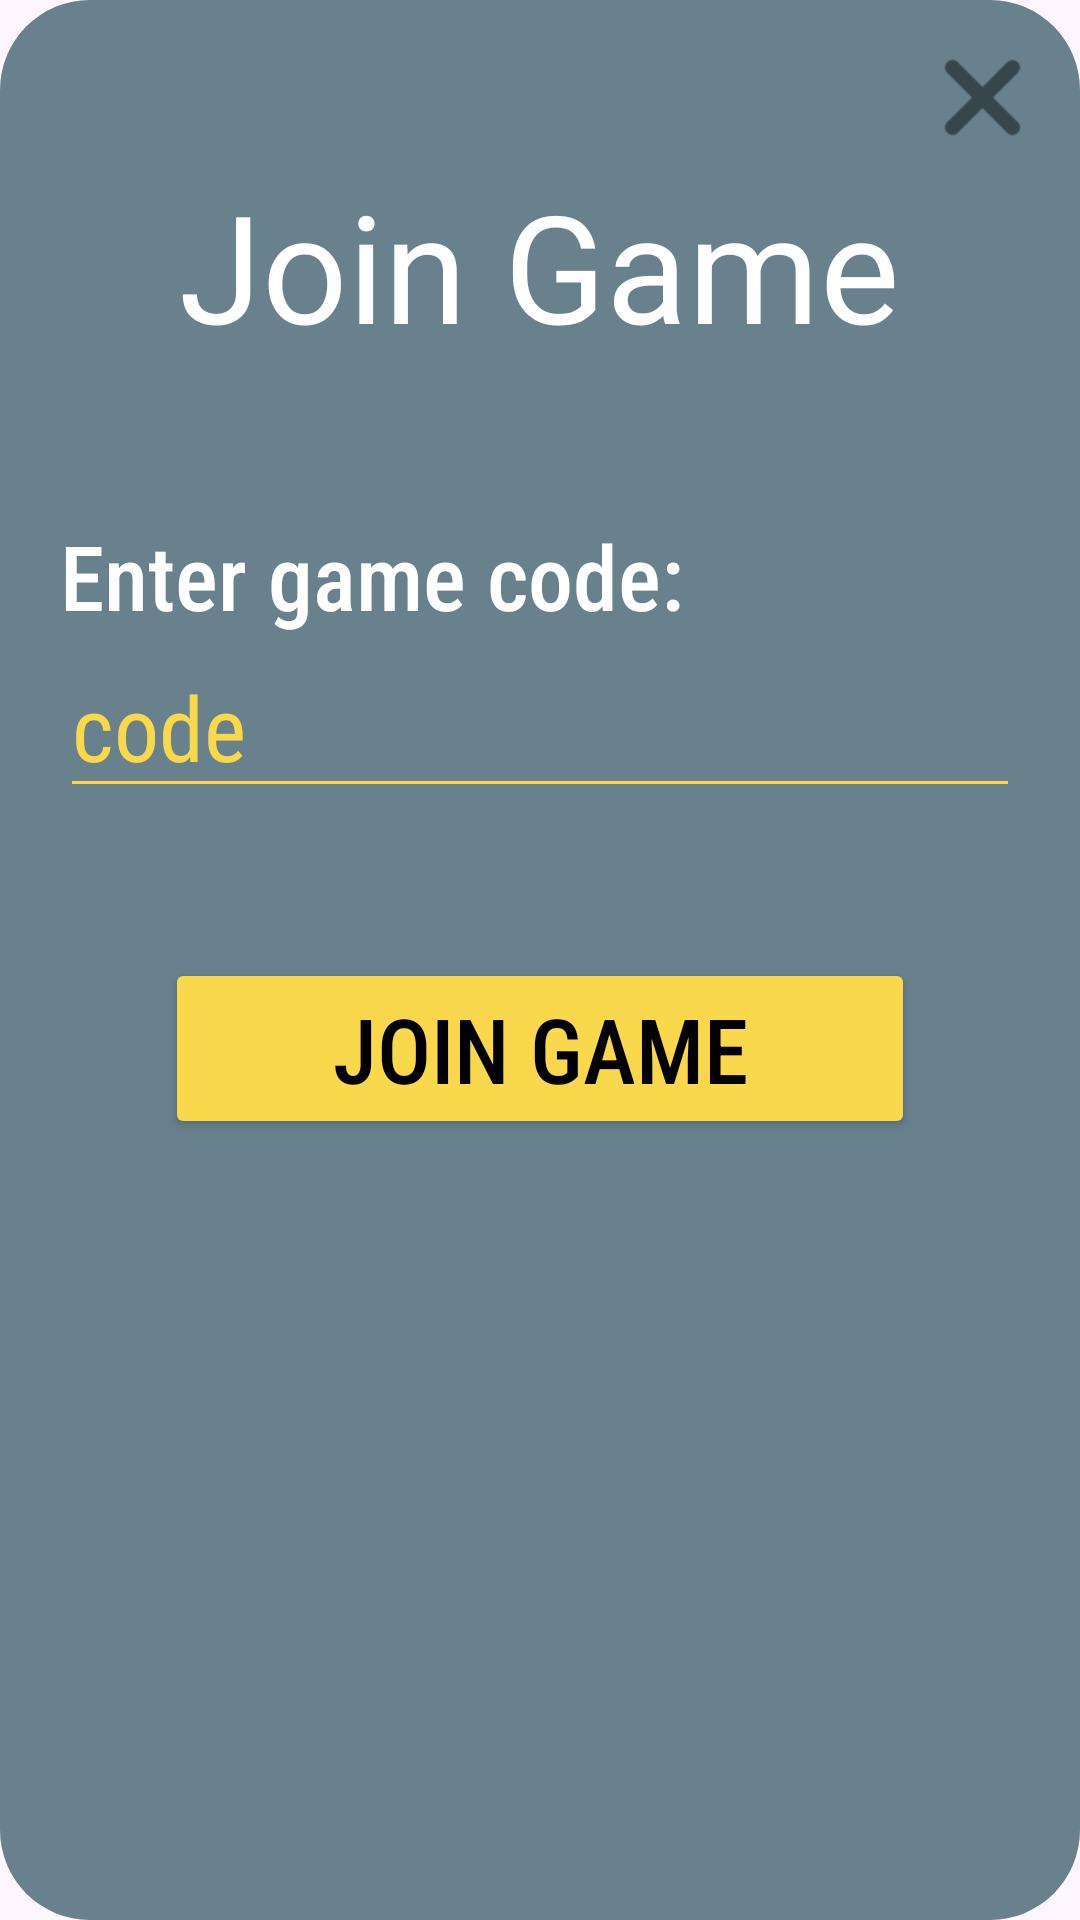

Write the Android layout XML for this screen, with the resource values it uses.
<!-- AndroidManifest.xml: application theme Theme.WerewolfClient -->
<!-- res/layout/fragment_join_game.xml -->
<?xml version="1.0" encoding="utf-8"?>
<LinearLayout xmlns:android="http://schemas.android.com/apk/res/android"
    xmlns:app="http://schemas.android.com/apk/res-auto"
    android:layout_width="match_parent"
    android:layout_height="wrap_content"
    android:layout_marginStart="20dp"
    android:layout_marginEnd="20dp"
    android:layout_marginTop="35dp"
    android:layout_marginBottom="35dp"
    android:background="@drawable/background_popup"
    android:orientation="vertical">

    <ImageButton
        android:id="@+id/backBtn"
        android:layout_width="45dp"
        android:layout_height="45dp"
        android:layout_gravity="end"
        android:layout_marginTop="10dp"
        android:layout_marginEnd="10dp"
        app:srcCompat="@drawable/ic_x"
        android:background="@android:color/transparent"
        android:scaleType="fitCenter"/>

    <TextView
        android:id="@+id/title"
        android:layout_width="wrap_content"
        android:layout_height="wrap_content"
        android:layout_gravity="center_horizontal"
        android:fontFamily="@font/gagalin"
        android:gravity="center"
        android:text="Join Game"
        android:textColor="@color/white"
        android:textSize="50dp" />

    <TextView
        android:id="@+id/text"
        android:layout_width="wrap_content"
        android:layout_height="wrap_content"
        android:layout_marginStart="20dp"
        android:layout_marginTop="50dp"
        android:fontFamily="sans-serif-condensed-medium"
        android:text="Enter game code:"
        android:textColor="@color/white"
        android:textSize="30dp" />

    <EditText
        android:id="@+id/codeEdt"
        android:layout_width="match_parent"
        android:layout_height="wrap_content"
        android:layout_marginStart="20dp"
        android:layout_marginEnd="20dp"
        android:backgroundTint="@color/yellow"
        android:ems="10"
        android:fontFamily="sans-serif-condensed"
        android:hint="code"
        android:inputType="text"
        android:textColor="@color/yellow"
        android:textColorHint="@color/yellow"
        android:textSize="30dp" />

    <Button
        android:id="@+id/joinGameBtn"
        android:layout_width="250dp"
        android:layout_height="wrap_content"
        android:layout_gravity="center_horizontal"
        android:layout_marginTop="50dp"
        android:layout_marginBottom="30dp"
        android:backgroundTint="@color/yellow"
        android:fontFamily="sans-serif-condensed-medium"
        android:text="Join Game"
        android:textColor="@color/black"
        android:textSize="30dp" />

</LinearLayout>
<!-- resources referenced by this layout -->
<resources>
  <color name="black">#FF000000</color>
  <color name="white">#FFFFFFFF</color>
  <color name="yellow">#FAD84B</color>
  <!-- drawable background_popup (drawable) -->
  <?xml version="1.0" encoding="utf-8"?>
  
  <shape xmlns:android="http://schemas.android.com/apk/res/android">
      <solid android:color="@color/lGray"/>
      <corners android:radius="30dp"/>
      <padding android:left="0dp" android:top="0dp" android:right="0dp" android:bottom="0dp" />
  </shape>
  <!-- drawable ic_x: png bitmap (drawable, 723 bytes) -->
  <style name="Theme.WerewolfClient" parent="Base.Theme.WerewolfClient" />
  <color name="lGray">#69818D</color>
  <style name="Base.Theme.WerewolfClient" parent="Theme.Material3.DayNight.NoActionBar">
          
          
          <item name="android:layoutDirection">ltr</item>
      </style>
</resources>
